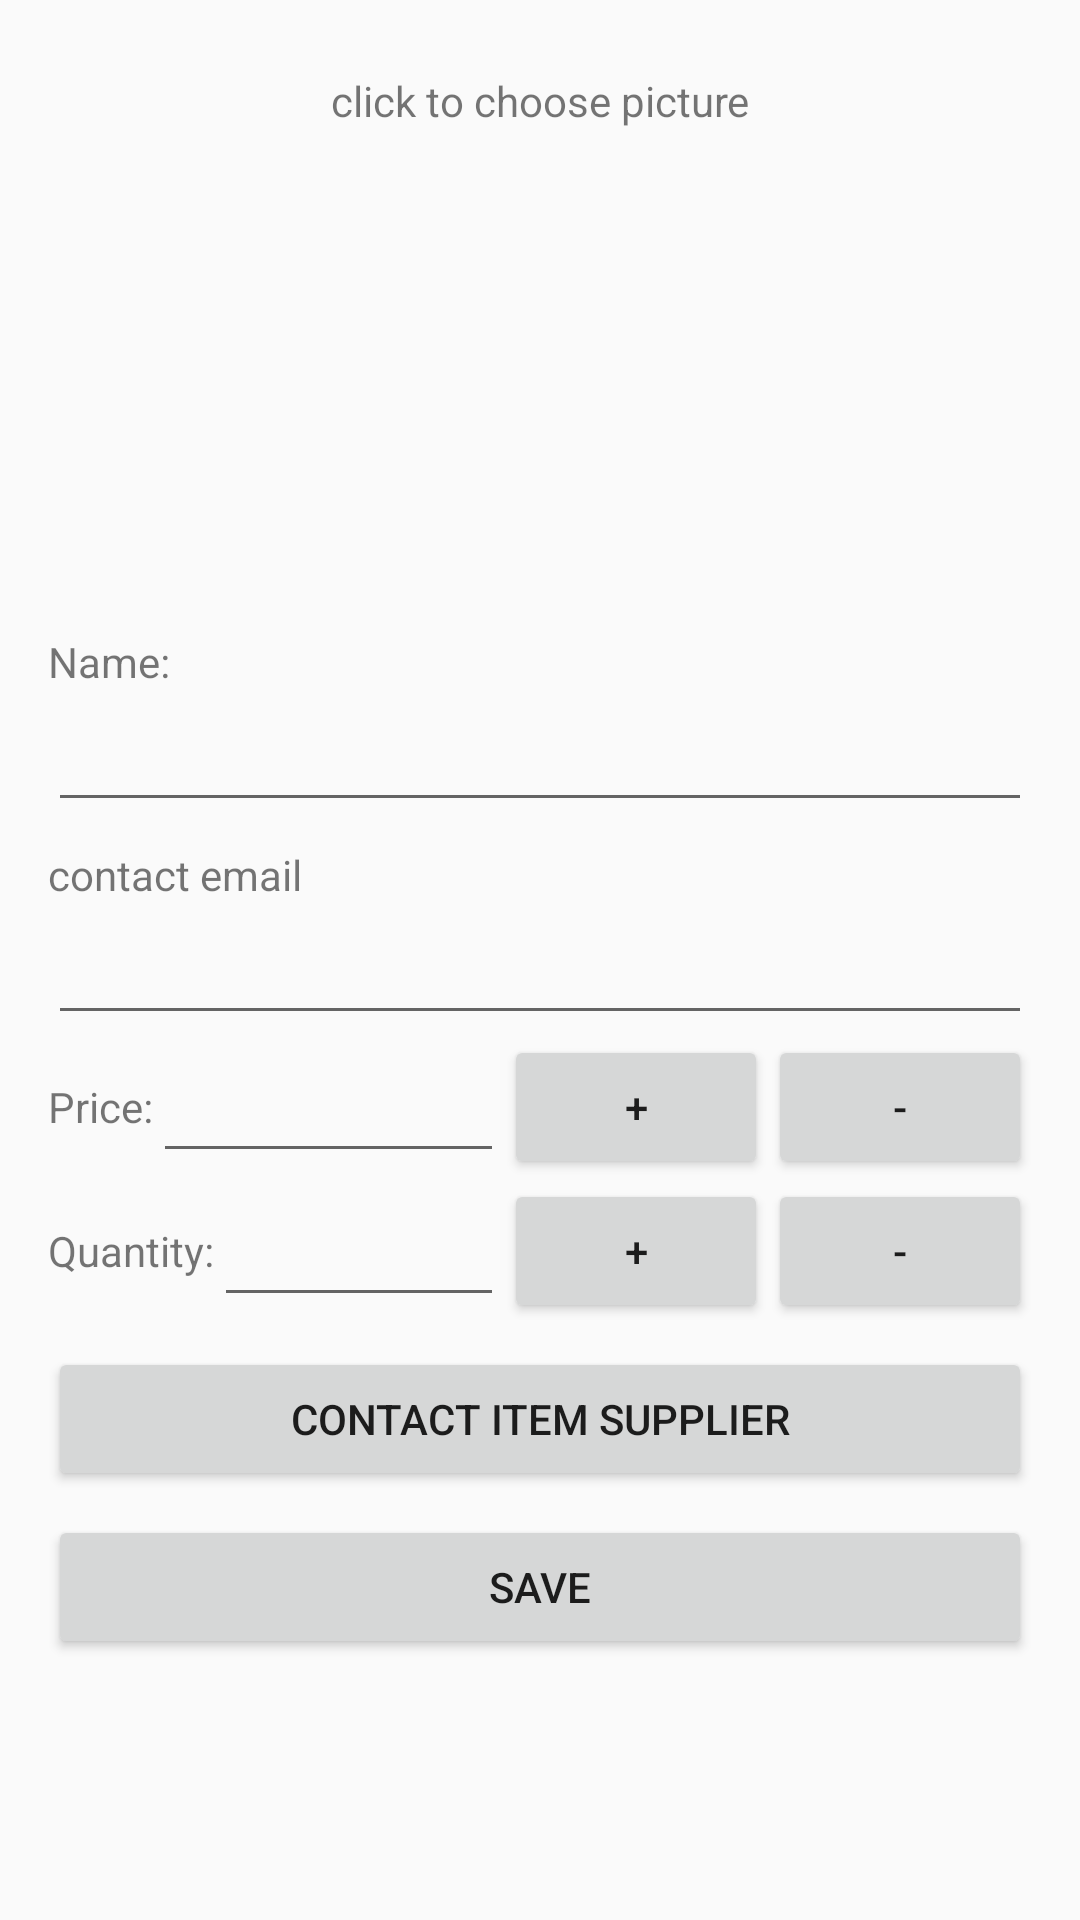

Layout XML and referenced resources for this Android screen:
<!-- AndroidManifest.xml: application theme AppTheme -->
<!-- res/layout/activity_editor.xml -->
<?xml version="1.0" encoding="utf-8"?>
<ScrollView
    xmlns:android="http://schemas.android.com/apk/res/android"
    xmlns:app="http://schemas.android.com/apk/res-auto"
    xmlns:tools="http://schemas.android.com/tools"
    android:layout_width="match_parent"
    android:layout_height="match_parent"
    app:layout_behavior="@string/appbar_scrolling_view_behavior"
    tools:context=".EditorActivity">

    <LinearLayout
        android:layout_width="match_parent"
        android:layout_height="wrap_content"
        android:orientation="vertical"
        android:padding="@dimen/single_margin"
        >

        <TextView
            android:layout_width="match_parent"
            android:layout_height="wrap_content"
            android:layout_gravity="center"
            android:layout_marginTop="@dimen/half_margin"
            android:gravity="center"
            android:text="@string/new_item_image_hint"
            />

        <ImageView
            android:id="@+id/editor_picture"
            android:layout_width="@dimen/imageview_size"
            android:layout_height="@dimen/imageview_size"
            android:layout_gravity="center"
            android:contentDescription="@string/item_image"
            android:src="@mipmap/ic_launcher"
            />

        <TextView
            android:layout_width="match_parent"
            android:layout_height="wrap_content"
            android:layout_gravity="center"
            android:layout_marginTop="@dimen/half_margin"
            android:focusable="false"
            android:text="@string/item_name"
            />

        <EditText
            android:id="@+id/editor_item_name"
            android:layout_width="match_parent"
            android:layout_height="wrap_content"
            android:layout_gravity="center"
            android:gravity="center"
            android:inputType="text"
            android:textSize="@dimen/subtitle_text"/>

        <TextView
            android:layout_width="match_parent"
            android:layout_height="wrap_content"
            android:layout_gravity="center"
            android:layout_marginTop="@dimen/half_margin"
            android:focusable="false"
            android:text="@string/item_contact"
            />

        <EditText
            android:id="@+id/editor_item_contact"
            android:layout_width="match_parent"
            android:layout_height="wrap_content"
            android:layout_gravity="center"
            android:gravity="center"
            android:inputType="textEmailAddress"
            android:textSize="@dimen/subtitle_text"/>

        <LinearLayout
            android:layout_width="match_parent"
            android:layout_height="wrap_content"
            android:layout_gravity="center"
            android:orientation="horizontal">

            <TextView
                android:layout_width="wrap_content"
                android:layout_height="wrap_content"
                android:layout_gravity="center"
                android:focusable="false"
                android:text="@string/price_label"
                />

            <EditText
                android:id="@+id/editor_item_price"
                android:layout_width="0dp"
                android:layout_height="wrap_content"
                android:layout_gravity="center"
                android:layout_weight="1"
                android:gravity="center"
                android:inputType="number"
                android:textSize="@dimen/subtitle_text"/>

            <Button
                android:id="@+id/editor_increase_price"
                android:layout_width="wrap_content"
                android:layout_height="wrap_content"
                android:layout_gravity="end"
                android:text="@string/plus_button_text"/>

            <Button
                android:id="@+id/editor_decrease_price"
                android:layout_width="wrap_content"
                android:layout_height="wrap_content"
                android:layout_gravity="end"
                android:text="@string/minus_button_text"/>
        </LinearLayout>

        <LinearLayout
            android:layout_width="match_parent"
            android:layout_height="wrap_content"
            android:layout_gravity="center"
            android:orientation="horizontal">

            <TextView
                android:layout_width="wrap_content"
                android:layout_height="wrap_content"
                android:layout_gravity="center"
                android:focusable="false"
                android:text="@string/quantity_label"
                />

            <EditText
                android:id="@+id/editor_item_quantity"
                android:layout_width="0dp"
                android:layout_height="wrap_content"
                android:layout_gravity="center"
                android:layout_weight="1"
                android:gravity="center"
                android:inputType="number"
                android:textSize="@dimen/subtitle_text"/>

            <Button
                android:id="@+id/editor_increase_quantity"
                android:layout_width="wrap_content"
                android:layout_height="wrap_content"
                android:text="@string/plus_button_text"/>

            <Button
                android:id="@+id/editor_decrease_quantity"
                android:layout_width="wrap_content"
                android:layout_height="wrap_content"
                android:text="@string/minus_button_text"/>
        </LinearLayout>

        <Button
            android:id="@+id/editor_contact"
            android:layout_width="match_parent"
            android:layout_height="wrap_content"
            android:layout_gravity="center_horizontal"
            android:layout_marginTop="@dimen/half_margin"
            android:text="@string/contact_button_text"
            />

        <Button
            android:id="@+id/editor_save"
            android:layout_width="match_parent"
            android:layout_height="wrap_content"
            android:layout_gravity="center_horizontal"
            android:text="@string/save_button_text"
            android:layout_marginTop="@dimen/half_margin"/>
    </LinearLayout>

</ScrollView>
<!-- resources referenced by this layout -->
<resources>
  <dimen name="half_margin">8dp</dimen>
  <dimen name="imageview_size">160dp</dimen>
  <dimen name="single_margin">16dp</dimen>
  <dimen name="subtitle_text">20sp</dimen>
  <string name="contact_button_text">contact item supplier</string>
  <string name="item_contact">contact email</string>
  <string name="item_image">item image</string>
  <string name="item_name">Name: </string>
  <string name="minus_button_text">-</string>
  <string name="new_item_image_hint">click to choose picture</string>
  <string name="plus_button_text">+</string>
  <string name="price_label">Price:</string>
  <string name="quantity_label">Quantity:</string>
  <string name="save_button_text">Save</string>
  <style name="AppTheme" parent="Theme.AppCompat.Light.DarkActionBar">
          
          <item name="colorPrimary">@color/colorPrimary</item>
          <item name="colorPrimaryDark">@color/colorPrimaryDark</item>
          <item name="colorAccent">@color/colorPrimary</item>
      </style>
  <!-- not gathered from this repository: default colours our renderer supplied (Android Studio template values) -->
  <color name="colorPrimary">#FF6200EE</color>
  <color name="colorPrimaryDark">#FF3700B3</color>
</resources>
